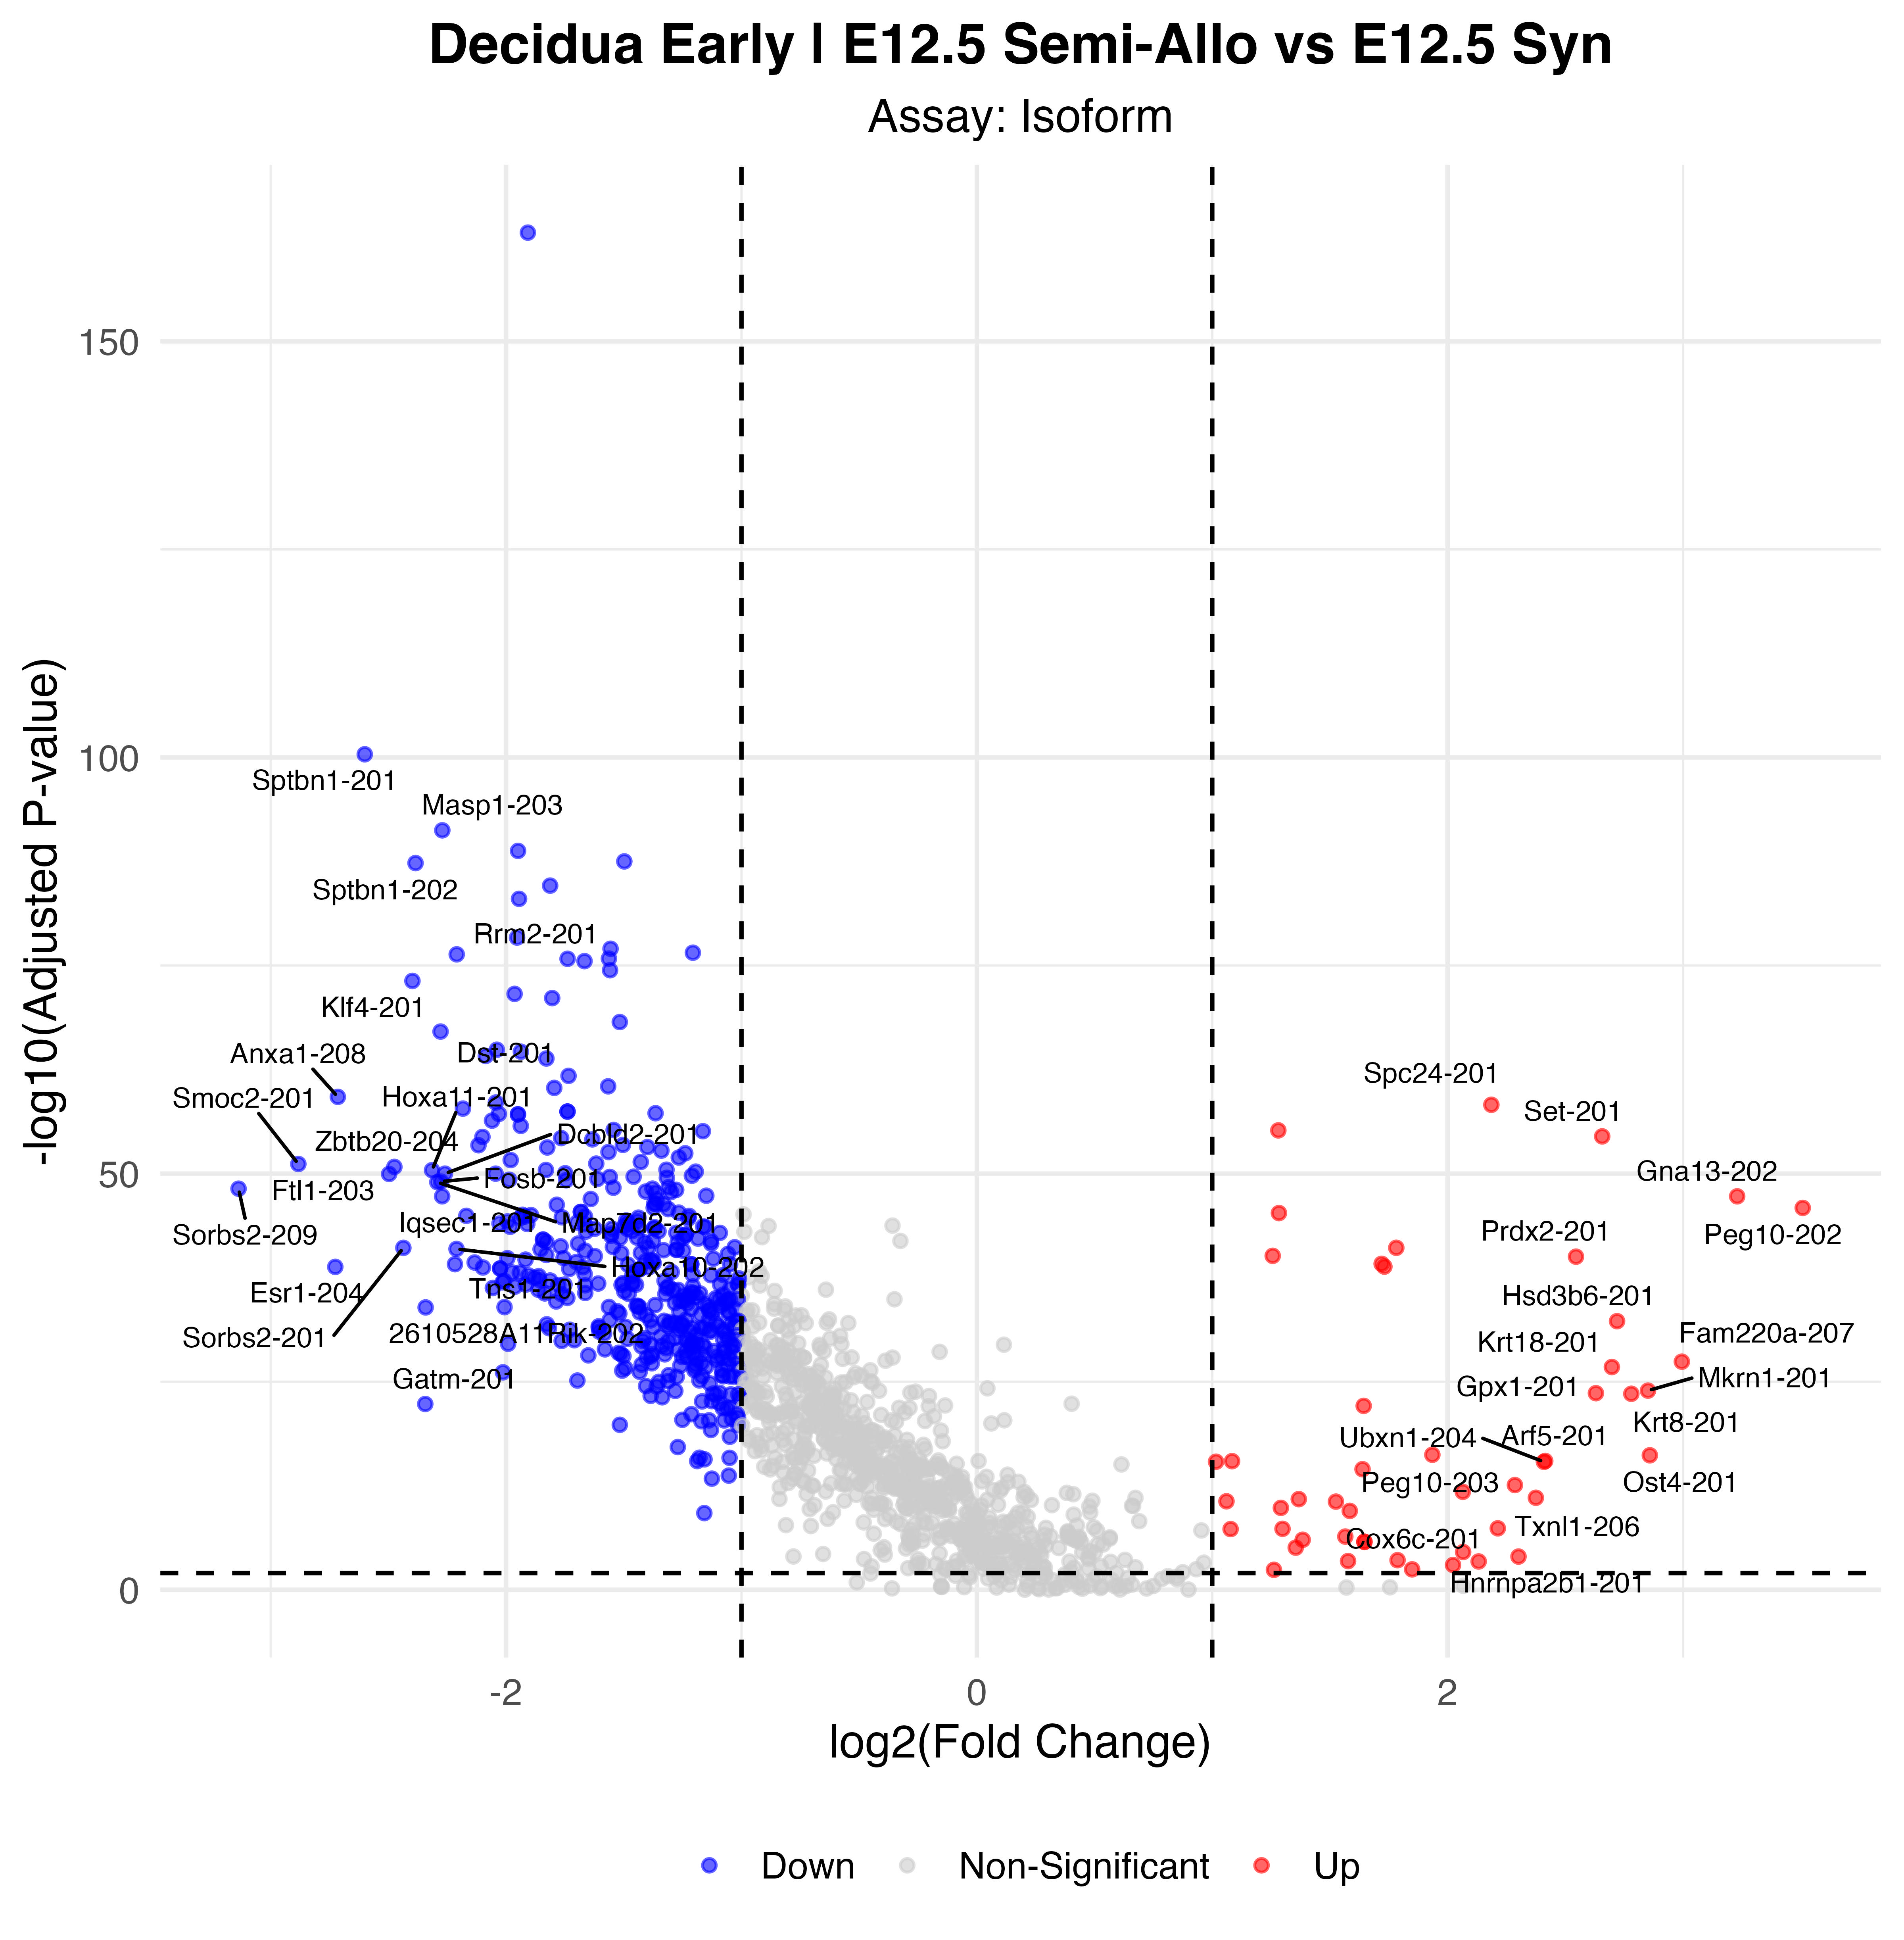

Data behind this chart, as committed beside it:
p_val, avg_log2FC, pct.1, pct.2, p_val_adj, gene, p_val_adj_plot, Significance
1.13716351628034e-168, -1.907, 0.85, 0.997, 8.73955648802095e-164, Gpx3-201, 8.73955648802095e-164, Down
5.40349777626655e-106, -2.601, 0.258, 0.815, 4.15280418097189e-101, Sptbn1-201, 4.15280418097189e-101, Down
7.40628486717366e-97, -2.271, 0.189, 0.753, 5.69202617181765e-92, Masp1-203, 5.69202617181765e-92, Down
2.19118960776224e-94, -1.949, 0.404, 0.904, 1.68401686114959e-89, Gja1-201, 1.68401686114959e-89, Down
4.02453026268951e-93, -1.498, 0.43, 0.936, 3.0930124880874e-88, Epas1-201, 3.0930124880874e-88, Down
6.3813577927305e-93, -2.385, 0.249, 0.775, 4.9043287180251e-88, Sptbn1-202, 4.9043287180251e-88, Down
3.26812279219413e-90, -1.813, 0.301, 0.835, 2.51168309071288e-85, Ahnak-202, 2.51168309071288e-85, Down
1.26383450810159e-88, -1.945, 0.243, 0.774, 9.71307372856395e-84, Usp53-201, 9.71307372856395e-84, Down
5.67341050423078e-84, -1.953, 0.199, 0.724, 4.36024290892153e-79, Zmiz1-208, 4.36024290892153e-79, Down
1.26055005888925e-82, -1.556, 0.351, 0.881, 9.68783142258748e-78, Ubc-202, 9.68783142258748e-78, Down
3.74845200876968e-82, -1.206, 0.766, 0.979, 2.88083530681985e-77, Eef1a1-201, 2.88083530681985e-77, Down
5.90597128693328e-82, -2.21, 0.281, 0.768, 4.5389751728597e-77, Rrm2-201, 4.5389751728597e-77, Down
1.90875746163239e-81, -1.563, 0.523, 0.937, 1.46695645956296e-76, Des-201, 1.46695645956296e-76, Down
2.01826016034962e-81, -1.739, 0.492, 0.902, 1.5511136636351e-76, Htra3-201, 1.5511136636351e-76, Down
3.86621519569655e-81, -1.667, 0.186, 0.741, 2.97134102650062e-76, Padi2-201, 2.97134102650062e-76, Down
4.78061499927126e-80, -1.558, 0.314, 0.838, 3.67409385153993e-75, Ubc-203, 3.67409385153993e-75, Down
9.21141826097469e-79, -2.398, 0.083, 0.56, 7.07934339028949e-74, Klf4-201, 7.07934339028949e-74, Down
3.32192933454597e-77, -1.964, 0.189, 0.708, 2.55303557077196e-72, Cdo1-201, 2.55303557077196e-72, Down
1.06034158201632e-76, -1.804, 0.395, 0.838, 8.14914919442824e-72, Serping1-201, 8.14914919442824e-72, Down
8.04788395254129e-74, -1.517, 0.374, 0.852, 6.18512073288608e-69, Egr1-201, 6.18512073288608e-69, Down
1.12307610393519e-72, -2.278, 0.235, 0.708, 8.63128908918349e-68, Dst-201, 8.63128908918349e-68, Down
1.72050644903753e-70, -2.039, 0.279, 0.75, 1.32227802634331e-65, Erv3-201, 1.32227802634331e-65, Down
2.94211168888041e-70, -1.937, 0.101, 0.565, 2.26113051737215e-65, Anxa1-201, 2.26113051737215e-65, Down
9.34729417629079e-70, -2.086, 0.108, 0.555, 7.18376946624652e-65, Pbx1-205, 7.18376946624652e-65, Down
1.93911144671572e-69, -1.829, 0.175, 0.657, 1.4902847112589e-64, Adam12-201, 1.4902847112589e-64, Down
2.3535298914783e-67, -1.735, 0.328, 0.797, 1.80878186279673e-62, Mitf-202, 1.80878186279673e-62, Down
4.24718625355586e-66, -1.566, 0.28, 0.753, 3.26413252330782e-61, Col5a2-201, 3.26413252330782e-61, Down
6.57877380764529e-66, -1.795, 0.153, 0.616, 5.05605082212771e-61, Arid5b-204, 5.05605082212771e-61, Down
7.87796110765237e-65, -2.715, 0.059, 0.458, 6.05452822967516e-60, Anxa1-208, 6.05452822967516e-60, Down
3.71759817591671e-64, -2.043, 0.079, 0.503, 2.85712290211903e-59, Ctnnd1-221, 2.85712290211903e-59, Down
7.03418502722341e-64, 2.186, 0.801, 0.692, 5.40605256082228e-59, Spc24-201, 5.40605256082228e-59, Up
2.02285732286909e-63, -2.183, 0.381, 0.827, 1.55464676691781e-58, Selenop-201, 1.55464676691781e-58, Down
4.51952312929975e-63, -1.739, 0.101, 0.535, 3.47343430579203e-58, Zeb2-212, 3.47343430579203e-58, Down
4.61150307825351e-63, -1.739, 0.089, 0.516, 3.54412457576095e-58, Anxa1-207, 3.54412457576095e-58, Down
7.25752185921135e-63, -1.365, 0.295, 0.788, 5.5776958496783e-58, Gnas-202, 5.5776958496783e-58, Down
8.8749688395689e-63, -2.031, 0.077, 0.492, 6.82076855196228e-58, Ctnnd1-222, 6.82076855196228e-58, Down
9.92447320634519e-63, -1.95, 0.085, 0.508, 7.62735463800454e-58, Ctnnd1-218, 7.62735463800454e-58, Down
9.92447320634519e-63, -1.95, 0.085, 0.508, 7.62735463800454e-58, Ctnnd1-219, 7.62735463800454e-58, Down
5.5899388047777e-62, -2.06, 0.249, 0.681, 4.29609156902385e-57, Dst-211, 4.29609156902385e-57, Down
2.41646863912058e-61, -1.938, 0.081, 0.493, 1.85715280790973e-56, Ctnnd1-220, 1.85715280790973e-56, Down
7.5426231901153e-61, -1.543, 0.193, 0.658, 5.79680762653122e-56, Adamts2-201, 5.79680762653122e-56, Down
8.32672949802178e-61, 1.281, 0.876, 0.83, 6.39942468840966e-56, Ftl1-ps1-202, 6.39942468840966e-56, Up
1.04640384126214e-60, -1.164, 0.344, 0.844, 8.04203208163606e-56, Adam19-201, 8.04203208163606e-56, Down
4.38479601444238e-60, 2.657, 0.668, 0.453, 3.36989112893955e-55, Set-201, 3.36989112893955e-55, Up
5.08411235103803e-60, -2.1, 0.104, 0.52, 3.90734370626677e-55, Thsd7a-206, 3.90734370626677e-55, Down
6.99078584808005e-60, -1.766, 0.075, 0.484, 5.37269855568344e-55, Ugcg-201, 5.37269855568344e-55, Down
1.00887402114502e-59, -1.633, 0.169, 0.609, 7.75360040210797e-55, Gsn-205, 7.75360040210797e-55, Down
4.63991536700929e-59, -1.504, 0.1, 0.518, 3.56596055616132e-54, Tnfaip2-201, 3.56596055616132e-54, Down
5.0881548408092e-59, -2.117, 0.059, 0.437, 3.91045052135551e-54, Slco5a1-207, 3.91045052135551e-54, Down
8.496889067154e-59, -1.4, 0.572, 0.927, 6.53019912367053e-54, Fstl1-201, 6.53019912367053e-54, Down
9.45796520426492e-59, -1.825, 0.086, 0.493, 7.26882457808576e-54, Ctnnd1-203, 7.26882457808576e-54, Down
2.26114468026956e-58, -1.34, 0.328, 0.792, 1.73778013257437e-53, Btbd3-201, 1.73778013257437e-53, Down
3.34435190779597e-58, -1.565, 0.254, 0.703, 2.57026821521751e-53, Cdh5-201, 2.57026821521751e-53, Down
4.75738644510457e-58, -1.239, 0.572, 0.914, 3.65624177852067e-53, Ccn1-201, 3.65624177852067e-53, Down
1.51947985890757e-57, -1.266, 0.287, 0.76, 1.16778105076482e-52, Gnas-208, 1.16778105076482e-52, Down
3.08453251304666e-57, -1.98, 0.082, 0.471, 2.37058661757688e-52, Slco5a1-202, 2.37058661757688e-52, Down
5.17657338429075e-57, -1.428, 0.268, 0.726, 3.97840370876281e-52, Aoc1-203, 3.97840370876281e-52, Down
8.1854072858455e-57, -1.617, 0.604, 0.884, 6.2908129154637e-52, A2m-201, 6.2908129154637e-52, Down
9.10846191965554e-57, -2.883, 0.113, 0.492, 7.00021732373207e-52, Smoc2-201, 7.00021732373207e-52, Down
2.0404281945863e-56, -2.475, 0.067, 0.429, 1.56815068466736e-51, Zbtb20-204, 1.56815068466736e-51, Down
... 424 more rows
